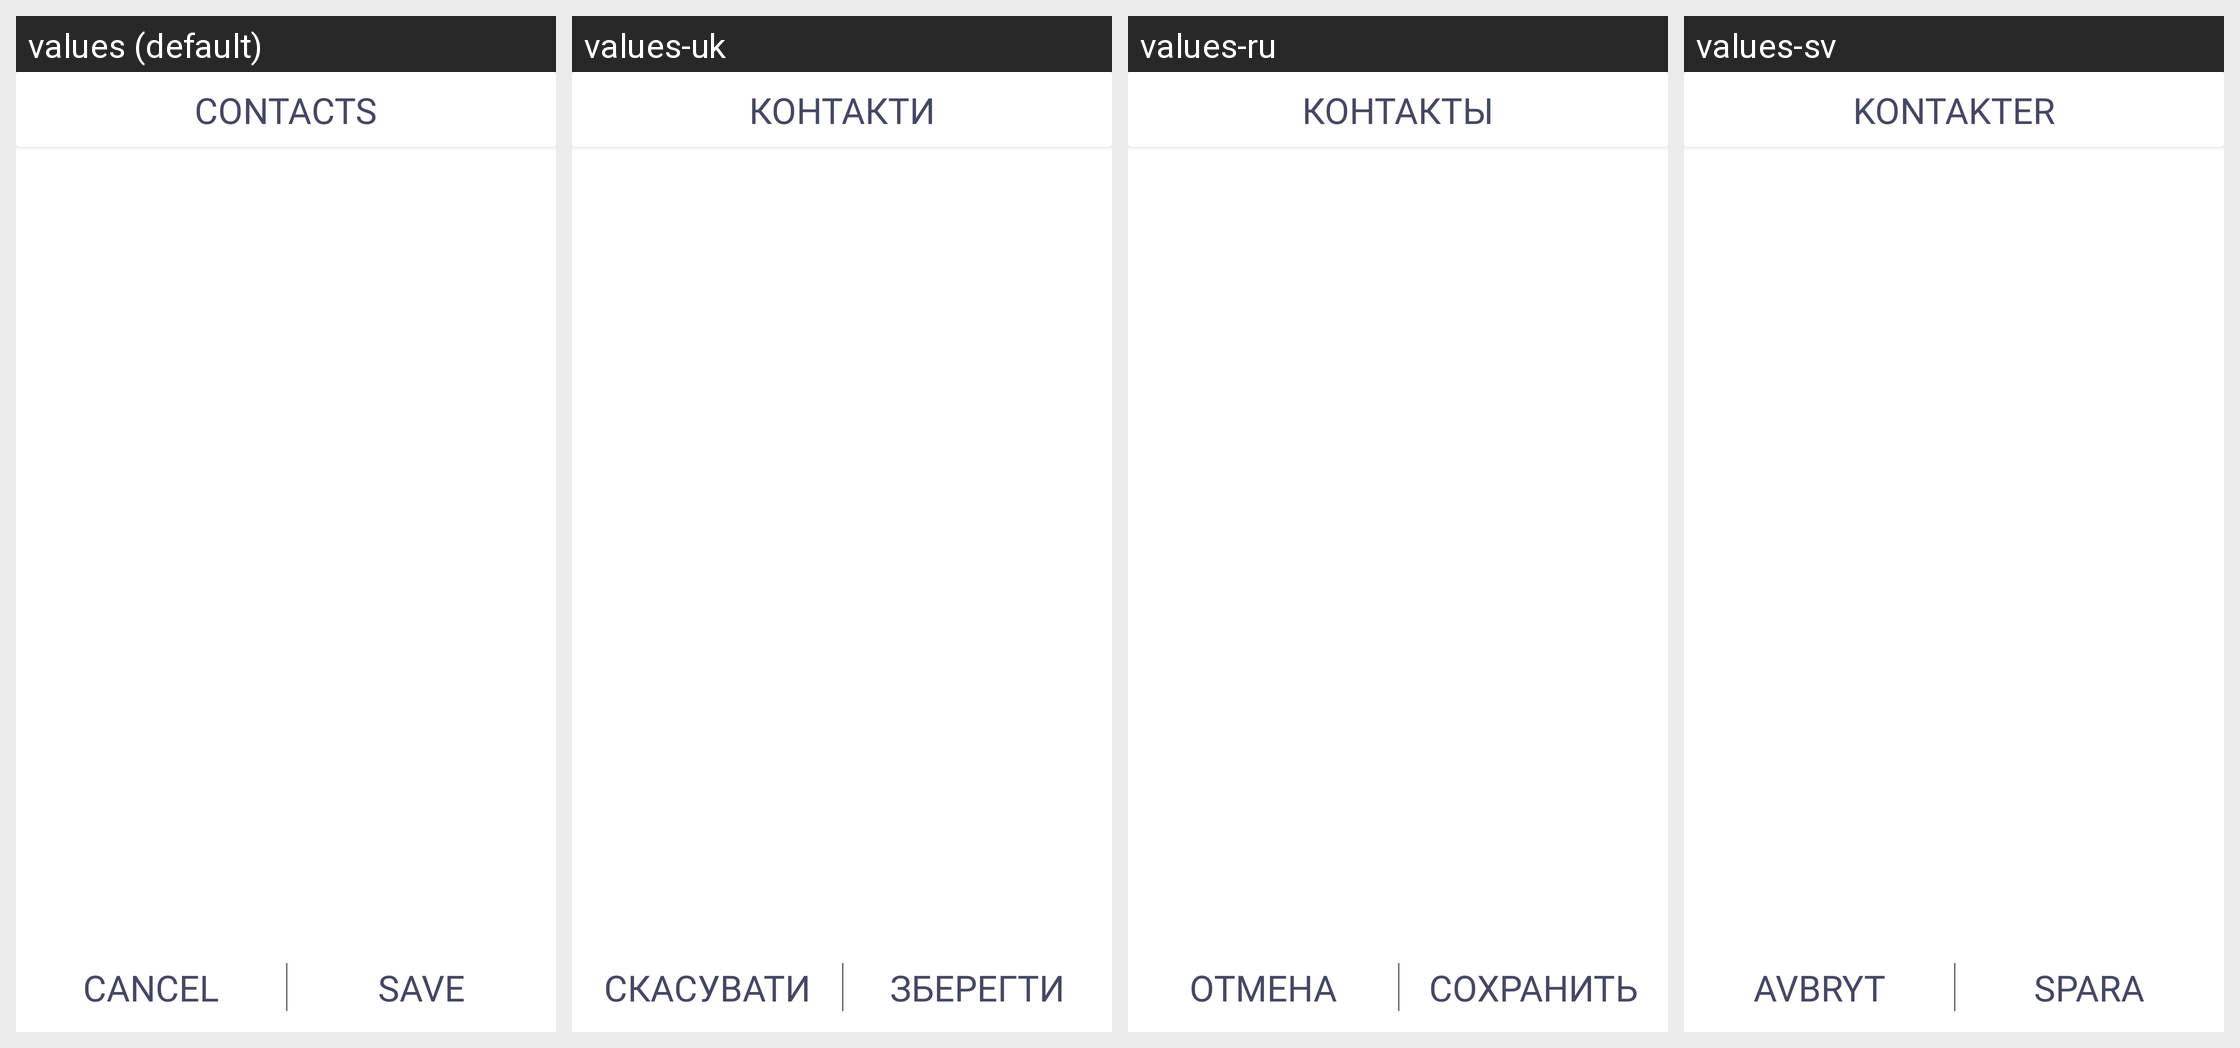

For this localized Android screen grid, give each drawn string resource with its value in every locale shown.
Android screen res/layout/fragment_contacts.xml rendered under 4 locales, left to right: values (default), values-uk, values-ru, values-sv. Device: Nexus 5 (rendered at 1080×1920; each locale shown at half size, 540×960, under a caption strip naming it); theme Theme.SartReminder.
Other locales in the repository, not shown: values-de, values-es, values-fr.
Strings drawn on this screen, with the default value and each locale's value (text and hints the layout hard-codes, and strings that could not be matched under every locale, appear in the picture but are not listed):

contacts
  values: Contacts
  values-uk: Контакти
  values-ru: Контакты
  values-sv: Kontakter

cancel
  values: Cancel
  values-uk: Скасувати
  values-ru: Отмена
  values-sv: Avbryt

save
  values: Save
  values-uk: Зберегти
  values-ru: Сохранить
  values-sv: Spara
